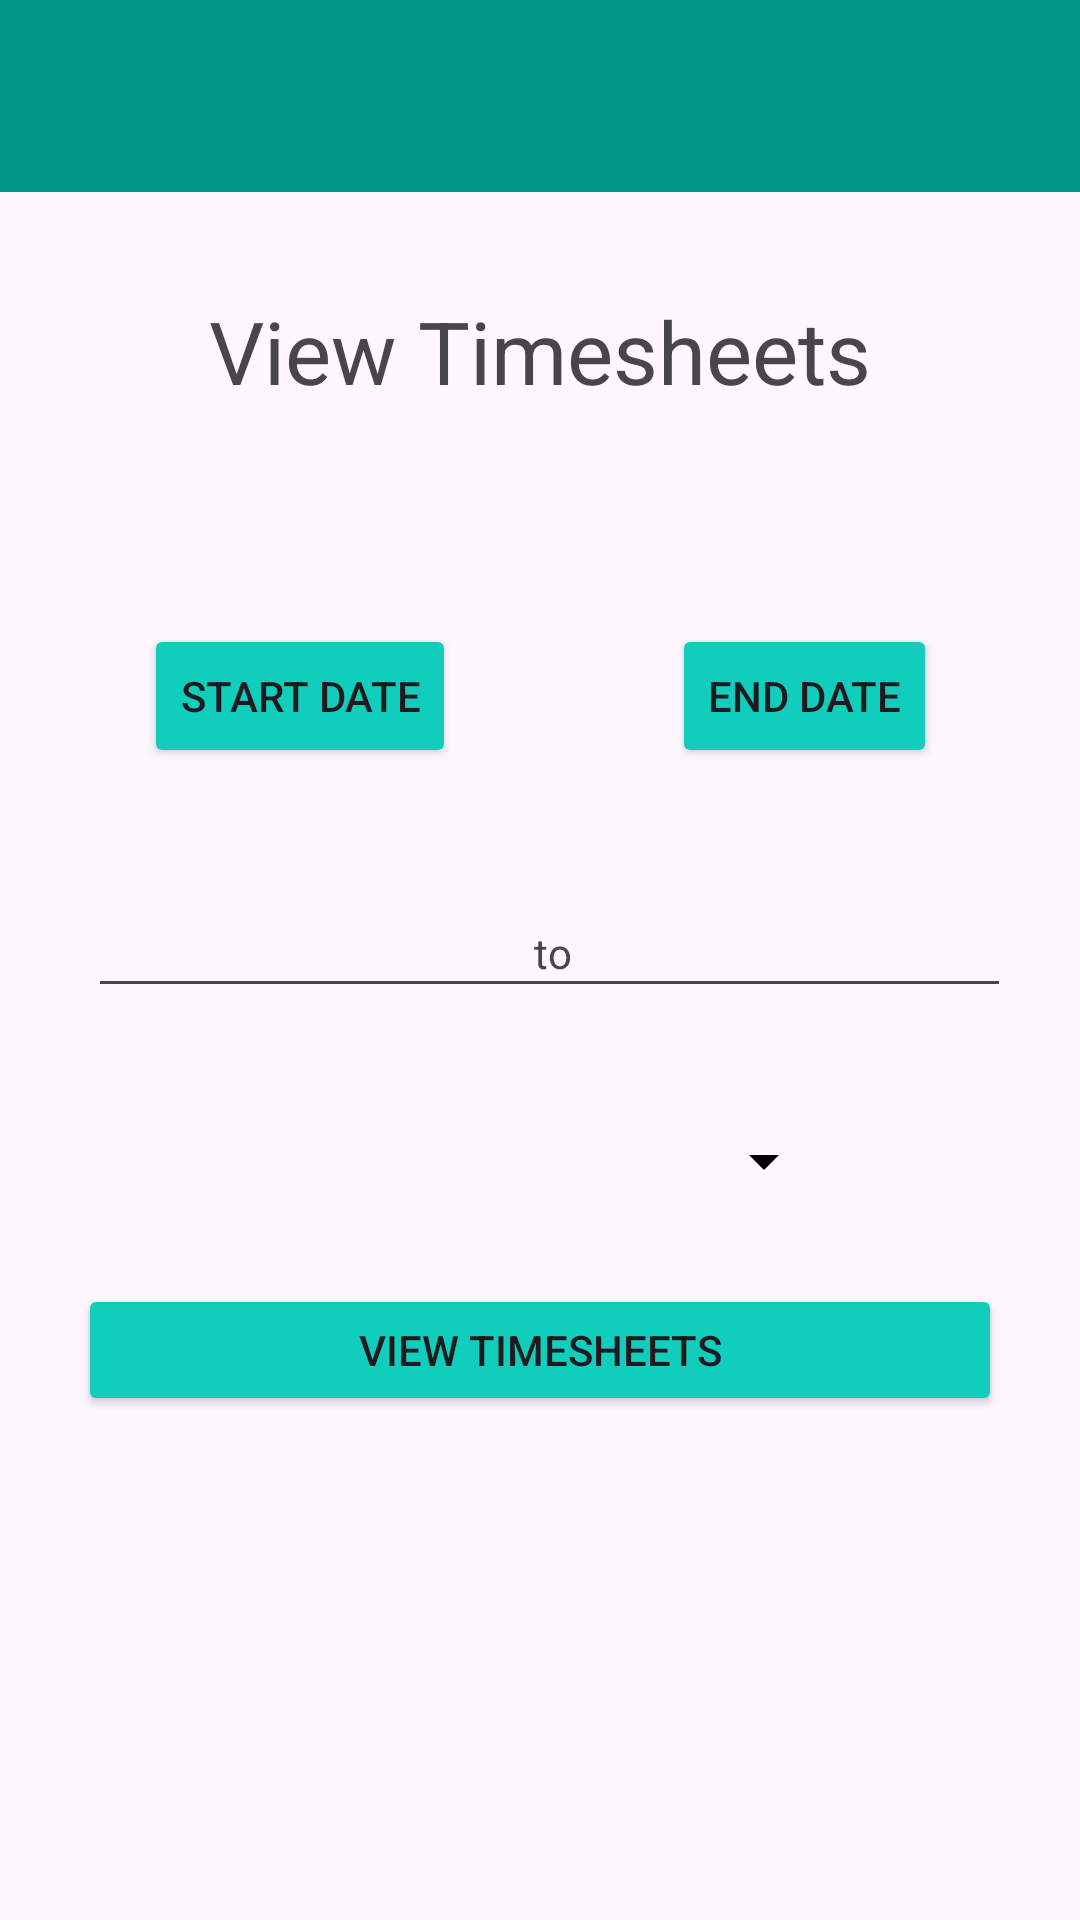

Here is an Android app screen rendered from its layout file. Give the layout XML and the strings, colors and styles it references.
<!-- AndroidManifest.xml: application theme Theme.TimeWizeApp -->
<!-- res/layout/activity_timesheet_list.xml -->
<?xml version="1.0" encoding="utf-8"?>
<androidx.constraintlayout.widget.ConstraintLayout xmlns:android="http://schemas.android.com/apk/res/android"
    xmlns:app="http://schemas.android.com/apk/res-auto"
    xmlns:tools="http://schemas.android.com/tools"
    android:layout_width="match_parent"
    android:layout_height="match_parent"
    tools:context=".TimesheetListActivity">


    <Button
        android:id="@+id/buttonShowHours"
        android:layout_width="308dp"
        android:layout_height="44dp"
        android:layout_marginStart="16dp"
        android:layout_marginTop="428dp"
        android:layout_marginEnd="16dp"
        android:backgroundTint="@color/lightBlue"
        android:onClick="onShowHoursButtonClick"
        android:text="View Timesheets"
        app:layout_constraintEnd_toEndOf="parent"
        app:layout_constraintHorizontal_bias="0.492"
        app:layout_constraintStart_toStartOf="parent"
        app:layout_constraintTop_toTopOf="parent" />

    <androidx.appcompat.widget.Toolbar
        android:id="@+id/toolbar"
        android:layout_width="match_parent"
        android:layout_height="wrap_content"
        android:background="#009688"
        android:minHeight="?attr/actionBarSize"
        android:theme="?attr/actionBarTheme"
        app:layout_constraintEnd_toEndOf="parent"
        app:layout_constraintHorizontal_bias="0.522"
        app:layout_constraintStart_toStartOf="parent"
        app:layout_constraintTop_toTopOf="parent"/>

    <Button
        android:id="@+id/btnEndDate"
        android:layout_width="wrap_content"
        android:layout_height="wrap_content"
        android:layout_marginTop="208dp"
        android:backgroundTint="@color/lightBlue"
        android:text="END DATE"
        app:layout_constraintEnd_toEndOf="parent"
        app:layout_constraintHorizontal_bias="0.824"
        app:layout_constraintStart_toStartOf="parent"
        app:layout_constraintTop_toTopOf="parent" />

    <Button
        android:id="@+id/btnStartDate"
        android:layout_width="wrap_content"
        android:layout_height="wrap_content"
        android:layout_marginTop="208dp"
        android:text="START DATE"
        android:backgroundTint="@color/lightBlue"
        app:layout_constraintEnd_toEndOf="parent"
        app:layout_constraintHorizontal_bias="0.188"
        app:layout_constraintStart_toStartOf="parent"
        app:layout_constraintTop_toTopOf="parent" />

    <TextView
        android:id="@+id/textView2"
        android:layout_width="306dp"
        android:layout_height="74dp"
        android:layout_marginTop="80dp"
        android:gravity="center"
        android:text="View Timesheets"
        android:textSize="29sp"
        app:layout_constraintEnd_toEndOf="parent"
        app:layout_constraintStart_toStartOf="parent"
        app:layout_constraintTop_toTopOf="parent" />

    <Spinner
        android:id="@+id/categoriesSpinnerNum"
        android:layout_width="198dp"
        android:layout_height="22dp"
        android:layout_marginTop="376dp"
        android:backgroundTint="@color/black"
        app:layout_constraintEnd_toEndOf="parent"
        app:layout_constraintHorizontal_bias="0.497"
        app:layout_constraintStart_toStartOf="parent"
        app:layout_constraintTop_toTopOf="parent" />

    <EditText
        android:id="@+id/txt_EndDate"
        android:layout_width="161dp"
        android:layout_height="44dp"
        android:layout_marginTop="292dp"
        android:ems="10"
        android:inputType="text"
        app:layout_constraintEnd_toEndOf="parent"
        app:layout_constraintHorizontal_bias="0.884"
        app:layout_constraintStart_toStartOf="parent"
        app:layout_constraintTop_toTopOf="parent" />

    <EditText
        android:id="@+id/txt_StartDate"
        android:layout_width="161dp"
        android:layout_height="44dp"
        android:layout_marginTop="292dp"
        android:ems="10"
        android:inputType="text"
        app:layout_constraintEnd_toEndOf="parent"
        app:layout_constraintHorizontal_bias="0.148"
        app:layout_constraintStart_toStartOf="parent"
        app:layout_constraintTop_toTopOf="parent" />

    <TextView
        android:id="@+id/textView9"
        android:layout_width="20dp"
        android:layout_height="18dp"
        android:layout_marginTop="308dp"
        android:text=" to"
        app:layout_constraintEnd_toEndOf="parent"
        app:layout_constraintHorizontal_bias="0.514"
        app:layout_constraintStart_toStartOf="parent"
        app:layout_constraintTop_toTopOf="parent" />


</androidx.constraintlayout.widget.ConstraintLayout>
<!-- resources referenced by this layout -->
<resources>
  <color name="black">#FF000000</color>
  <color name="lightBlue">#10CDBC</color>
  <style name="Theme.TimeWizeApp" parent="Base.Theme.TimeWizeApp" />
  <style name="Base.Theme.TimeWizeApp" parent="Theme.Material3.DayNight.NoActionBar">
          
          
      </style>
</resources>
